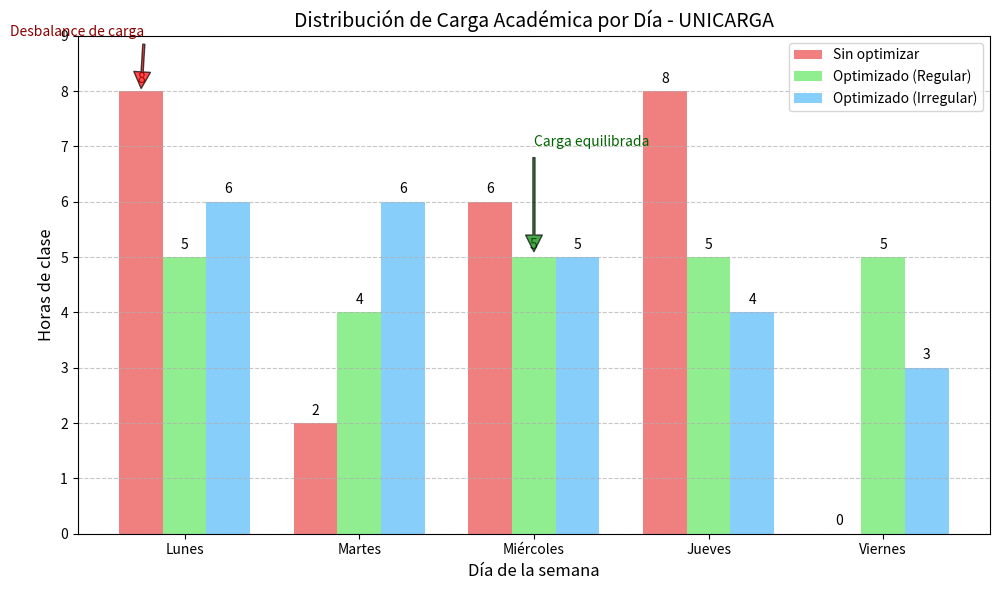

This chart was generated by the following Python code:
# distribucion_carga.py
import numpy as np
import matplotlib.pyplot as plt

# Datos simulados: horas de clase por día
dias = ['Lunes', 'Martes', 'Miércoles', 'Jueves', 'Viernes']
sin_optimizar = [8, 2, 6, 8, 0]  # Desbalanceado
optimizado_regular = [5, 4, 5, 5, 5]  # Bien balanceado
optimizado_irregular = [6, 6, 5, 4, 3]  # Razonablemente balanceado

# Crear figura y graficar los datos
plt.figure(figsize=(10, 6))

x = np.arange(len(dias))
width = 0.25

# Graficar barras para cada tipo de solución
plt.bar(x - width, sin_optimizar, width, label='Sin optimizar', color='lightcoral')
plt.bar(x, optimizado_regular, width, label='Optimizado (Regular)', color='lightgreen')
plt.bar(x + width, optimizado_irregular, width, label='Optimizado (Irregular)', color='lightskyblue')

# Configurar los ejes y etiquetas
plt.xlabel('Día de la semana', fontsize=12)
plt.ylabel('Horas de clase', fontsize=12)
plt.title('Distribución de Carga Académica por Día - UNICARGA', fontsize=14)
plt.xticks(x, dias)
plt.yticks(np.arange(0, 10, 1))

# Añadir valores sobre las barras
for i, v in enumerate(sin_optimizar):
    plt.text(i - width, v + 0.1, str(v), ha='center', va='bottom')
for i, v in enumerate(optimizado_regular):
    plt.text(i, v + 0.1, str(v), ha='center', va='bottom')
for i, v in enumerate(optimizado_irregular):
    plt.text(i + width, v + 0.1, str(v), ha='center', va='bottom')

# Añadir anotaciones explicativas
plt.annotate('Desbalance de carga', xy=(0 - width, 8), xytext=(-1, 9),
             arrowprops=dict(facecolor='red', shrink=0.05, alpha=0.7, width=1.5),
             fontsize=10, color='darkred')

plt.annotate('Carga equilibrada', xy=(2, 5), xytext=(2, 7),
             arrowprops=dict(facecolor='green', shrink=0.05, alpha=0.7, width=1.5),
             fontsize=10, color='darkgreen')

# Leyenda y cuadrícula
plt.legend(loc='upper right')
plt.grid(axis='y', linestyle='--', alpha=0.7)

# Guardar y mostrar
plt.tight_layout()
plt.savefig('distribucion_carga_unicarga.png', dpi=300)
plt.show()
